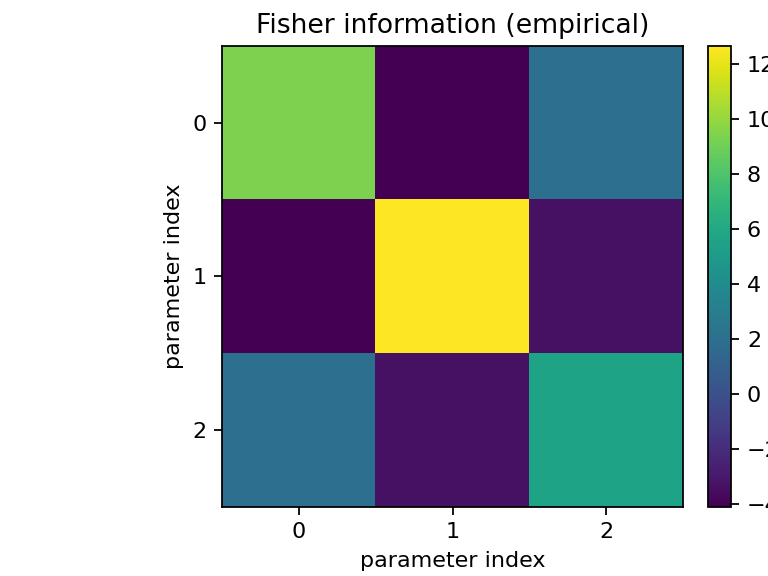

The file beside this chart, header and first rows:
9.386833427760684856e+00, -4.092500280551583991e+00, 2.045363784925642303e+00
-4.092500280551583991e+00, 1.266132420086981014e+01, -3.343429395592961040e+00
2.045363784925642303e+00, -3.343429395592961040e+00, 5.602429687047888685e+00
